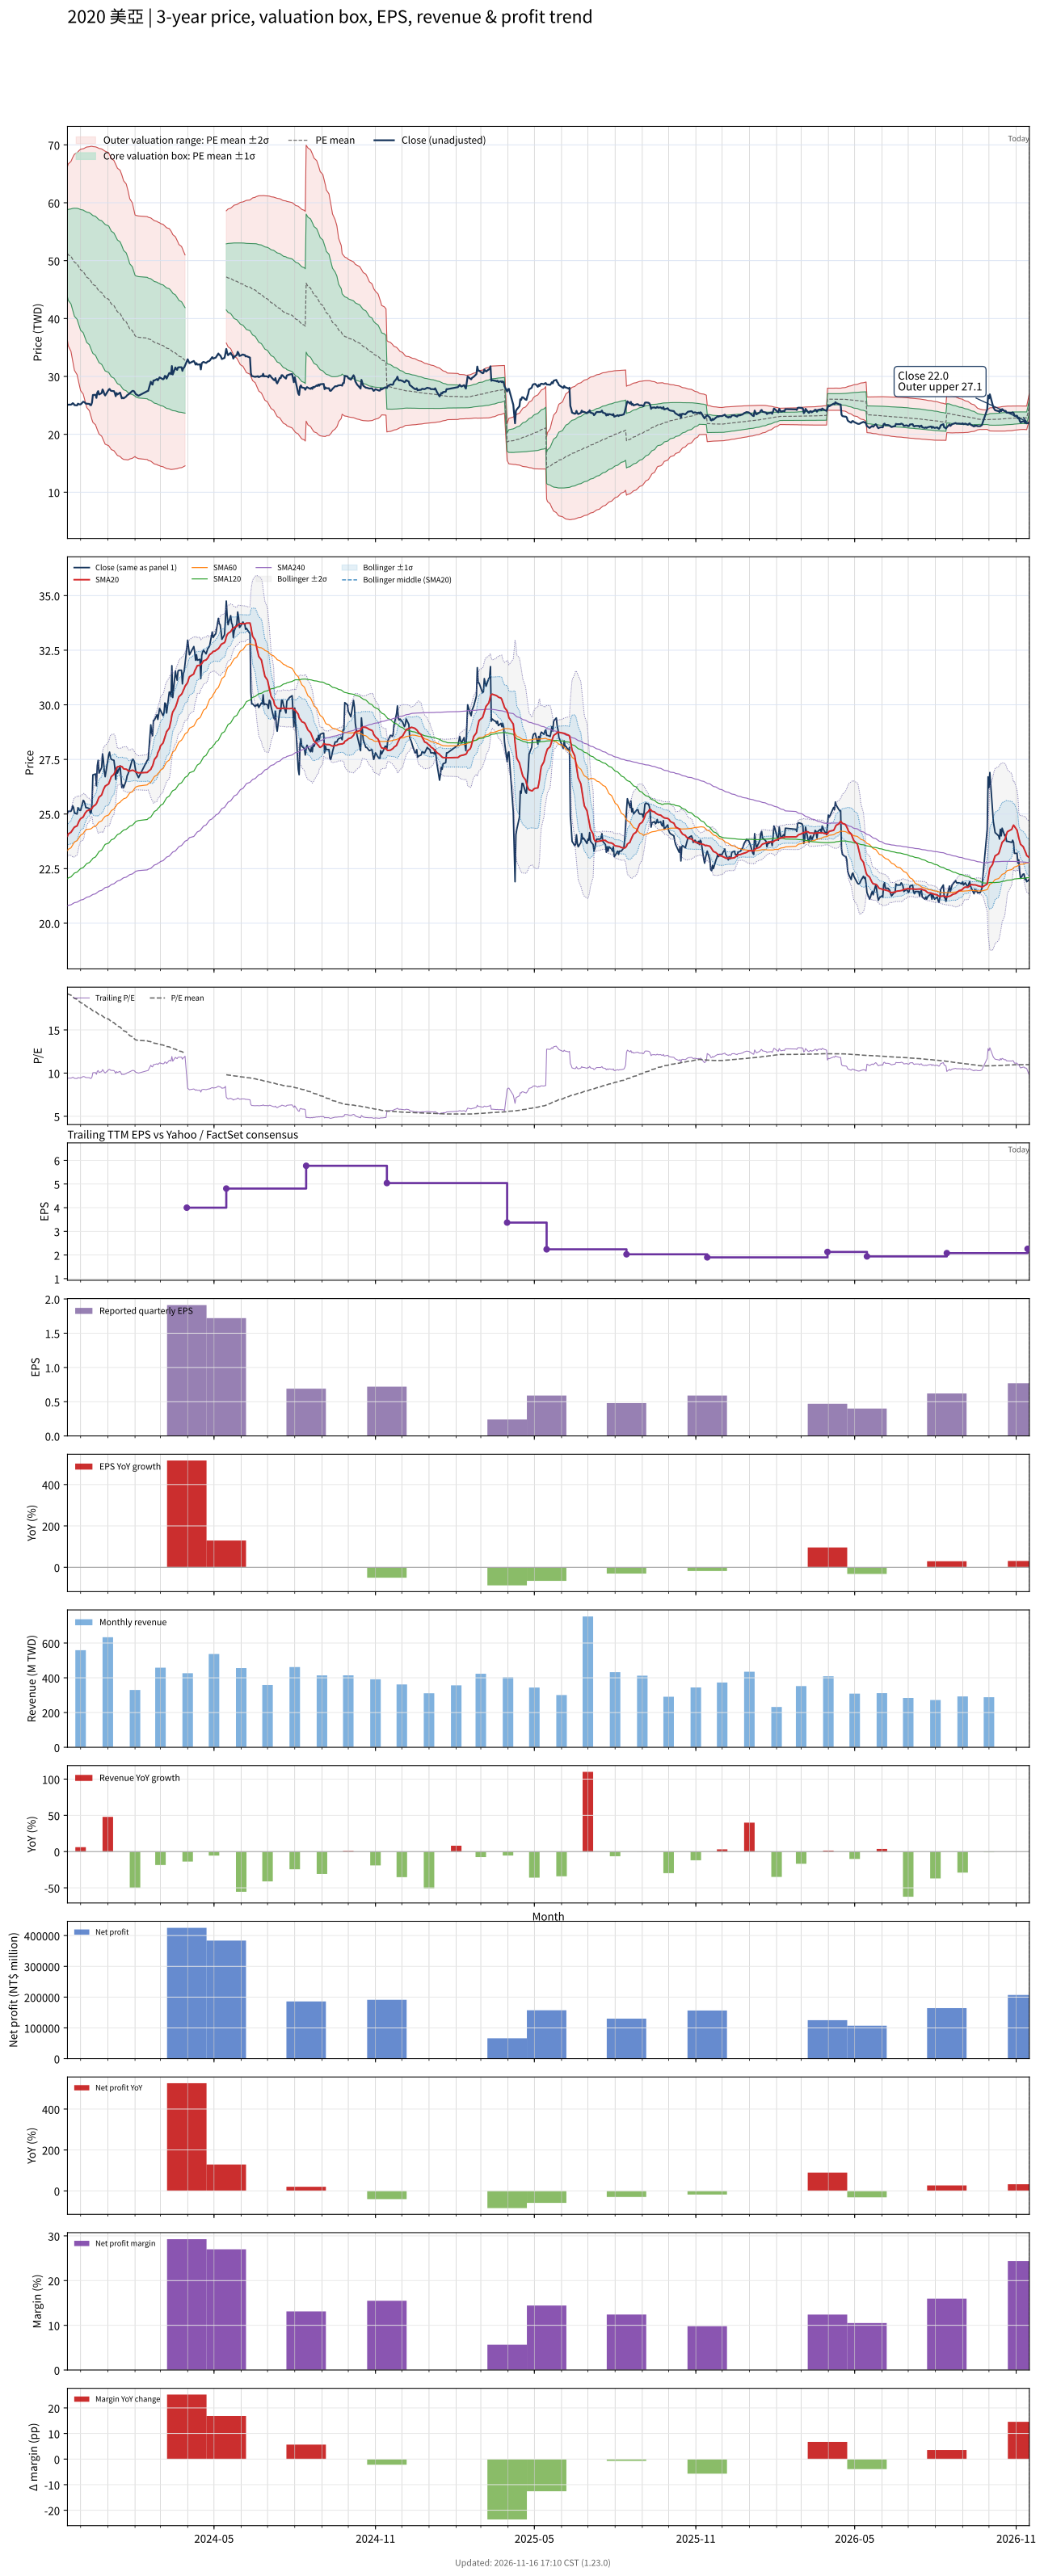

The table this chart was drawn from, first rows:
# chart-version: skill-stock-dynamic-val…
date, close, available_date, period_end, eps, ttm_eps, pe, pe_mean, pe_std, price_m2, price_m1, price_mean, price_p1, price_p2, forward_eps, forward_pe, forward_pe_mean, forward_pe_std, forward_price_m2, forward_price_m1, forward_price_mean, forward_price_p1, forward_price_p2, sma20
2023-11-16, 25.04, 2023-11-14, 2023-09-30, 1.45, 2.667, 9.391, 19.22, 2.814, 36.24, 43.74, 51.25, 58.75, 66.26, , , , , , , , , , 23.99
2023-11-17, 25.12, 2023-11-14, 2023-09-30, 1.45, 2.667, 9.422, 19.12, 2.948, 35.27, 43.13, 50.99, 58.86, 66.72, , , , , , , , , , 24.09
2023-11-20, 25.12, 2023-11-14, 2023-09-30, 1.45, 2.667, 9.422, 19.03, 3.074, 34.34, 42.54, 50.74, 58.94, 67.13, , , , , , , , , , 24.16
2023-11-21, 25.21, 2023-11-14, 2023-09-30, 1.45, 2.667, 9.453, 18.93, 3.191, 33.47, 41.98, 50.48, 58.99, 67.5, , , , , , , , , , 24.23
2023-11-22, 25.38, 2023-11-14, 2023-09-30, 1.45, 2.667, 9.516, 18.84, 3.299, 32.64, 41.43, 50.23, 59.03, 67.82, , , , , , , , , , 24.29
2023-11-23, 25.29, 2023-11-14, 2023-09-30, 1.45, 2.667, 9.484, 18.74, 3.402, 31.83, 40.91, 49.98, 59.05, 68.12, , , , , , , , , , 24.35
2023-11-24, 25.04, 2023-11-14, 2023-09-30, 1.45, 2.667, 9.391, 18.64, 3.501, 31.05, 40.38, 49.72, 59.05, 68.39, , , , , , , , , , 24.4
2023-11-27, 25, 2023-11-14, 2023-09-30, 1.45, 2.667, 9.375, 18.55, 3.594, 30.29, 39.87, 49.46, 59.04, 68.62, , , , , , , , , , 24.46
2023-11-28, 25.29, 2023-11-14, 2023-09-30, 1.45, 2.667, 9.484, 18.45, 3.679, 29.58, 39.39, 49.2, 59.01, 68.82, , , , , , , , , , 24.56
2023-11-29, 25.21, 2023-11-14, 2023-09-30, 1.45, 2.667, 9.453, 18.35, 3.76, 28.88, 38.91, 48.93, 58.96, 68.98, , , , , , , , , , 24.65
2023-11-30, 25.17, 2023-11-14, 2023-09-30, 1.45, 2.667, 9.438, 18.25, 3.836, 28.21, 38.44, 48.67, 58.89, 69.12, , , , , , , , , , 24.73
2023-12-01, 25.17, 2023-11-14, 2023-09-30, 1.45, 2.667, 9.438, 18.15, 3.909, 27.56, 37.98, 48.4, 58.82, 69.25, , , , , , , , , , 24.79
2023-12-04, 25.62, 2023-11-14, 2023-09-30, 1.45, 2.667, 9.609, 18.05, 3.974, 26.95, 37.54, 48.14, 58.74, 69.34, , , , , , , , , , 24.86
2023-12-05, 25.58, 2023-11-14, 2023-09-30, 1.45, 2.667, 9.594, 17.95, 4.035, 26.35, 37.11, 47.87, 58.63, 69.39, , , , , , , , , , 24.95
2023-12-06, 25.46, 2023-11-14, 2023-09-30, 1.45, 2.667, 9.547, 17.86, 4.099, 25.76, 36.7, 47.63, 58.56, 69.49, , , , , , , , , , 25.03
2023-12-07, 25.29, 2023-11-14, 2023-09-30, 1.45, 2.667, 9.484, 17.77, 4.161, 25.19, 36.28, 47.38, 58.47, 69.57, , , , , , , , , , 25.08
2023-12-08, 25.29, 2023-11-14, 2023-09-30, 1.45, 2.667, 9.484, 17.67, 4.22, 24.62, 35.87, 47.13, 58.38, 69.63, , , , , , , , , , 25.14
2023-12-11, 25.25, 2023-11-14, 2023-09-30, 1.45, 2.667, 9.469, 17.58, 4.276, 24.07, 35.47, 46.88, 58.28, 69.68, , , , , , , , , , 25.19
2023-12-12, 25.04, 2023-11-14, 2023-09-30, 1.45, 2.667, 9.391, 17.48, 4.331, 23.53, 35.08, 46.62, 58.17, 69.72, , , , , , , , , , 25.21
2023-12-13, 25.04, 2023-11-14, 2023-09-30, 1.45, 2.667, 9.391, 17.39, 4.383, 23, 34.69, 46.37, 58.06, 69.75, , , , , , , , , , 25.23
2023-12-14, 25.5, 2023-11-14, 2023-09-30, 1.45, 2.667, 9.562, 17.3, 4.429, 22.5, 34.31, 46.12, 57.93, 69.75, , , , , , , , , , 25.25
2023-12-15, 26.79, 2023-11-14, 2023-09-30, 1.45, 2.667, 10.05, 17.21, 4.466, 22.06, 33.97, 45.88, 57.79, 69.7, , , , , , , , , , 25.34
2023-12-18, 26.83, 2023-11-14, 2023-09-30, 1.45, 2.667, 10.06, 17.12, 4.502, 21.64, 33.64, 45.65, 57.65, 69.66, , , , , , , , , , 25.42
2023-12-19, 26.29, 2023-11-14, 2023-09-30, 1.45, 2.667, 9.859, 17.03, 4.538, 21.2, 33.31, 45.41, 57.51, 69.61, , , , , , , , , , 25.48
2023-12-20, 27.21, 2023-11-14, 2023-09-30, 1.45, 2.667, 10.2, 16.94, 4.569, 20.81, 32.99, 45.18, 57.36, 69.55, , , , , , , , , , 25.57
2023-12-21, 27.46, 2023-11-14, 2023-09-30, 1.45, 2.667, 10.3, 16.86, 4.596, 20.43, 32.69, 44.95, 57.21, 69.46, , , , , , , , , , 25.68
2023-12-22, 26.88, 2023-11-14, 2023-09-30, 1.45, 2.667, 10.08, 16.77, 4.626, 20.05, 32.38, 44.72, 57.05, 69.39, , , , , , , , , , 25.77
2023-12-25, 27.12, 2023-11-14, 2023-09-30, 1.45, 2.667, 10.17, 16.68, 4.652, 19.68, 32.08, 44.49, 56.9, 69.3, , , , , , , , , , 25.88
2023-12-26, 27.75, 2023-11-14, 2023-09-30, 1.45, 2.667, 10.41, 16.6, 4.675, 19.34, 31.8, 44.27, 56.73, 69.2, , , , , , , , , , 26
2023-12-27, 27.46, 2023-11-14, 2023-09-30, 1.45, 2.667, 10.3, 16.52, 4.698, 18.99, 31.52, 44.05, 56.57, 69.1, , , , , , , , , , 26.11
2023-12-28, 26.96, 2023-11-14, 2023-09-30, 1.45, 2.667, 10.11, 16.43, 4.722, 18.64, 31.23, 43.82, 56.42, 69.01, , , , , , , , , , 26.2
2023-12-29, 26.71, 2023-11-14, 2023-09-30, 1.45, 2.667, 10.02, 16.35, 4.745, 18.29, 30.95, 43.6, 56.25, 68.91, , , , , , , , , , 26.28
2024-01-02, 27.71, 2023-11-14, 2023-09-30, 1.45, 2.667, 10.39, 16.25, 4.745, 18.03, 30.68, 43.34, 55.99, 68.65, , , , , , , , , , 26.38
2024-01-03, 27.83, 2023-11-14, 2023-09-30, 1.45, 2.667, 10.44, 16.14, 4.731, 17.82, 30.44, 43.05, 55.67, 68.28, , , , , , , , , , 26.49
2024-01-04, 27.58, 2023-11-14, 2023-09-30, 1.45, 2.667, 10.34, 16.04, 4.725, 17.58, 30.18, 42.78, 55.39, 67.99, , , , , , , , , , 26.6
2024-01-05, 27.5, 2023-11-14, 2023-09-30, 1.45, 2.667, 10.31, 15.94, 4.717, 17.36, 29.94, 42.52, 55.09, 67.67, , , , , , , , , , 26.71
2024-01-08, 27.46, 2023-11-14, 2023-09-30, 1.45, 2.667, 10.3, 15.84, 4.7, 17.17, 29.7, 42.23, 54.77, 67.3, , , , , , , , , , 26.82
2024-01-09, 27.12, 2023-11-14, 2023-09-30, 1.45, 2.667, 10.17, 15.74, 4.689, 16.95, 29.46, 41.96, 54.47, 66.97, , , , , , , , , , 26.91
2024-01-10, 26.58, 2023-11-14, 2023-09-30, 1.45, 2.667, 9.969, 15.64, 4.684, 16.72, 29.21, 41.7, 54.19, 66.68, , , , , , , , , , 26.99
2024-01-11, 27.12, 2023-11-14, 2023-09-30, 1.45, 2.667, 10.17, 15.53, 4.666, 16.53, 28.98, 41.42, 53.86, 66.31, , , , , , , , , , 27.09
2024-01-12, 26.88, 2023-11-14, 2023-09-30, 1.45, 2.667, 10.08, 15.43, 4.652, 16.34, 28.75, 41.15, 53.56, 65.96, , , , , , , , , , 27.16
2024-01-15, 27.21, 2023-11-14, 2023-09-30, 1.45, 2.667, 10.2, 15.33, 4.636, 16.16, 28.53, 40.89, 53.25, 65.62, , , , , , , , , , 27.18
2024-01-16, 26.71, 2023-11-14, 2023-09-30, 1.45, 2.667, 10.02, 15.23, 4.616, 16, 28.31, 40.62, 52.92, 65.23, , , , , , , , , , 27.18
2024-01-17, 26.21, 2023-11-14, 2023-09-30, 1.45, 2.667, 9.828, 15.12, 4.589, 15.85, 28.09, 40.33, 52.56, 64.8, , , , , , , , , , 27.17
2024-01-18, 26.33, 2023-11-14, 2023-09-30, 1.45, 2.667, 9.875, 15.01, 4.552, 15.75, 27.89, 40.03, 52.17, 64.3, , , , , , , , , , 27.13
2024-01-19, 26.21, 2023-11-14, 2023-09-30, 1.45, 2.667, 9.828, 14.9, 4.513, 15.66, 27.7, 39.73, 51.77, 63.8, , , , , , , , , , 27.07
2024-01-22, 26.54, 2023-11-14, 2023-09-30, 1.45, 2.667, 9.953, 14.79, 4.465, 15.62, 27.52, 39.43, 51.34, 63.24, , , , , , , , , , 27.05
2024-01-23, 26.75, 2023-11-14, 2023-09-30, 1.45, 2.667, 10.03, 14.67, 4.414, 15.59, 27.36, 39.13, 50.9, 62.67, , , , , , , , , , 27.03
2024-01-24, 26.83, 2023-11-14, 2023-09-30, 1.45, 2.667, 10.06, 14.56, 4.361, 15.58, 27.21, 38.84, 50.47, 62.09, , , , , , , , , , 26.99
2024-01-25, 26.96, 2023-11-14, 2023-09-30, 1.45, 2.667, 10.11, 14.45, 4.291, 15.64, 27.08, 38.53, 49.97, 61.41, , , , , , , , , , 26.96
2024-01-26, 27.08, 2023-11-14, 2023-09-30, 1.45, 2.667, 10.16, 14.33, 4.214, 15.74, 26.98, 38.21, 49.45, 60.69, , , , , , , , , , 26.97
2024-01-29, 27.5, 2023-11-14, 2023-09-30, 1.45, 2.667, 10.31, 14.22, 4.135, 15.86, 26.88, 37.91, 48.94, 59.97, , , , , , , , , , 27.01
2024-01-30, 27.5, 2023-11-14, 2023-09-30, 1.45, 2.667, 10.31, 14.11, 4.058, 15.97, 26.79, 37.61, 48.44, 59.26, , , , , , , , , , 27
2024-01-31, 27.42, 2023-11-14, 2023-09-30, 1.45, 2.667, 10.28, 14, 3.991, 16.05, 26.69, 37.33, 47.98, 58.62, , , , , , , , , , 26.98
2024-02-01, 27.17, 2023-11-14, 2023-09-30, 1.45, 2.667, 10.19, 13.89, 3.913, 16.17, 26.61, 37.04, 47.48, 57.91, , , , , , , , , , 26.95
2024-02-02, 26.92, 2023-11-14, 2023-09-30, 1.45, 2.667, 10.09, 13.84, 3.922, 15.99, 26.45, 36.9, 47.36, 57.82, , , , , , , , , , 26.93
2024-02-05, 26.67, 2023-11-14, 2023-09-30, 1.45, 2.667, 10, 13.79, 3.93, 15.8, 26.28, 36.76, 47.24, 57.72, , , , , , , , , , 26.89
2024-02-15, 27.46, 2023-11-14, 2023-09-30, 1.45, 2.667, 10.3, 13.73, 3.935, 15.64, 26.13, 36.62, 47.12, 57.61, , , , , , , , , , 26.9
2024-02-16, 27.5, 2023-11-14, 2023-09-30, 1.45, 2.667, 10.31, 13.68, 3.939, 15.48, 25.98, 36.49, 46.99, 57.5, , , , , , , , , , 26.95
... 667 more rows
